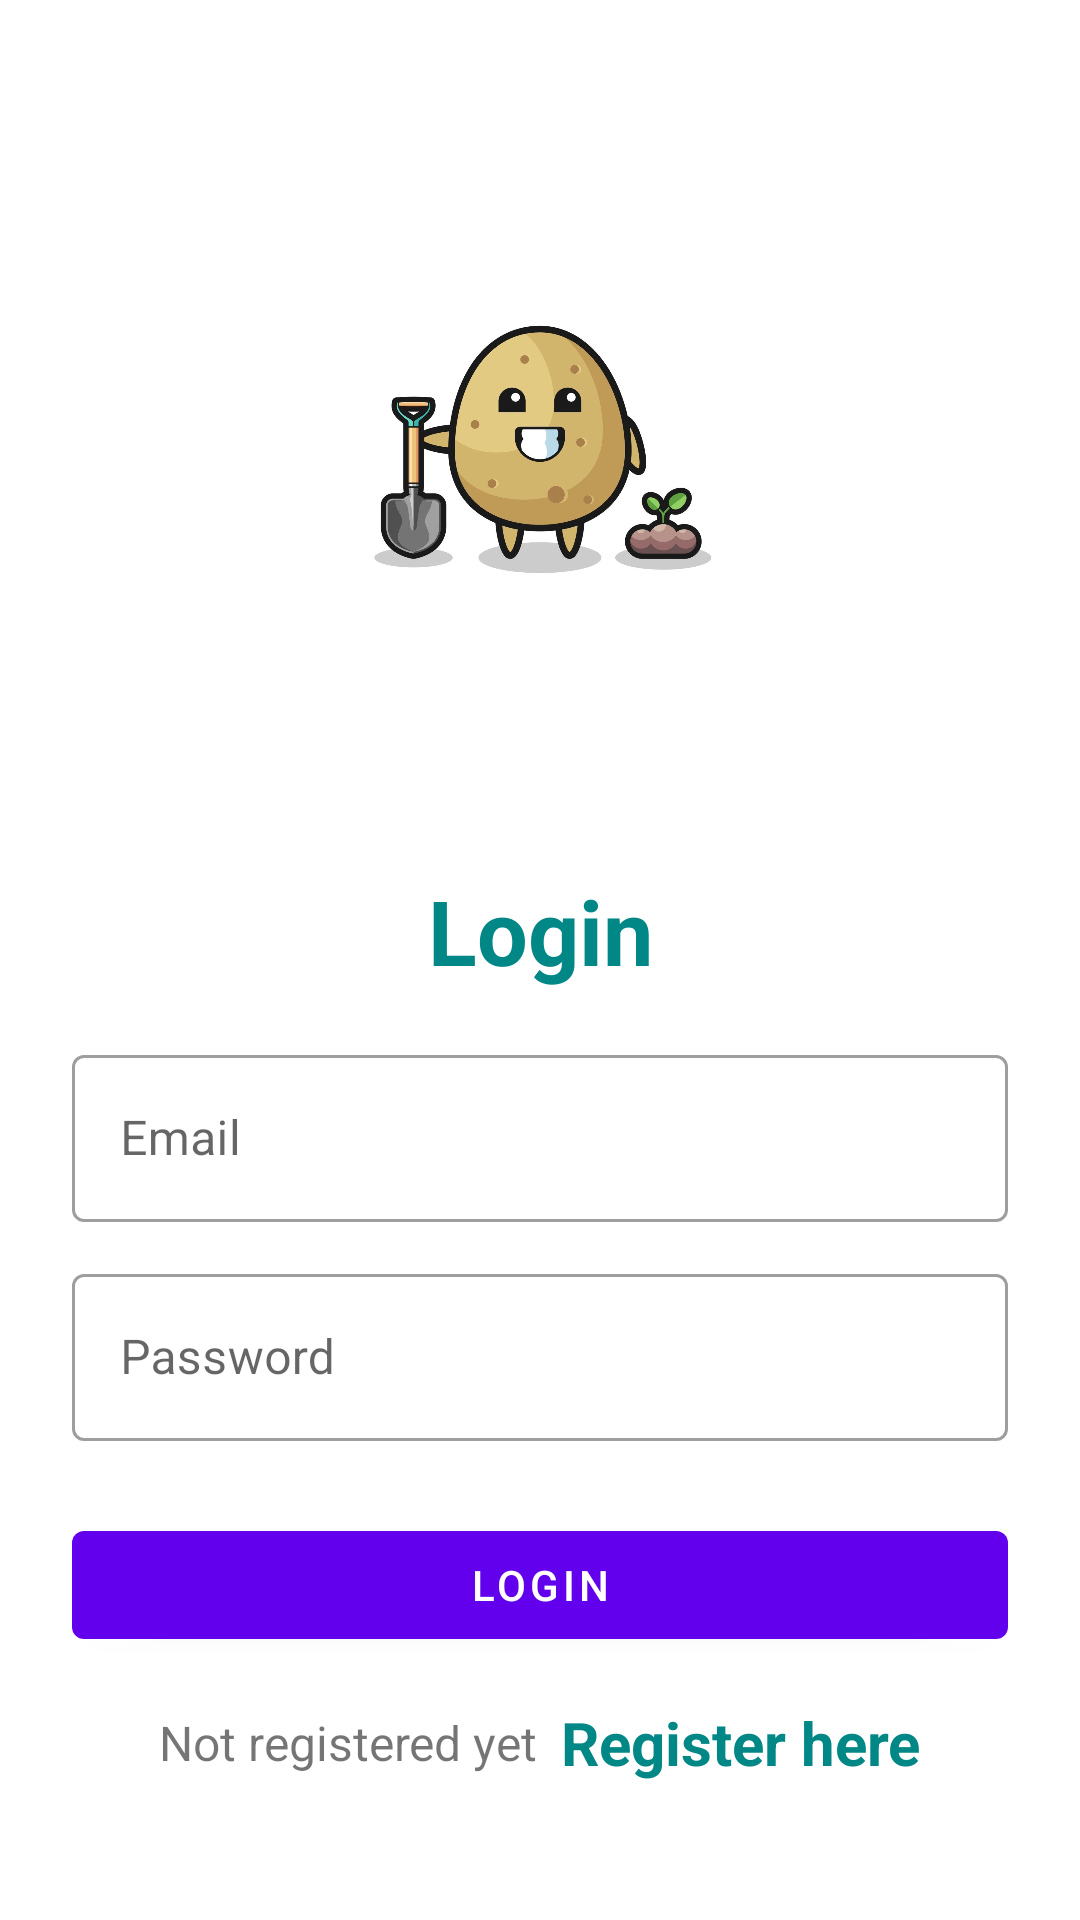

Reconstruct the res/layout file that produces this screen, plus the resources it refers to.
<!-- AndroidManifest.xml: application theme Theme.PotatoCrop -->
<!-- res/layout/activity_login.xml -->
<?xml version="1.0" encoding="utf-8"?>
<LinearLayout xmlns:android="http://schemas.android.com/apk/res/android"
    xmlns:app="http://schemas.android.com/apk/res-auto"
    xmlns:tools="http://schemas.android.com/tools"
    android:layout_width="match_parent"
    android:layout_height="match_parent"
    android:orientation="vertical"
    android:padding="24dp"
    tools:context=".LoginActivity">

    <ImageView
        android:id="@+id/imageView"
        android:layout_width="200dp"
        android:layout_height="200dp"
        android:layout_gravity="center"
        android:layout_marginTop="25dp"
        android:src="@drawable/potatoimg"/>

    <LinearLayout
        android:layout_width="match_parent"
        android:layout_height="match_parent"
        android:orientation="vertical"
        android:layout_gravity="center"
        android:layout_marginTop="25dp">

        <TextView
            android:layout_width="match_parent"
            android:layout_height="wrap_content"
            android:text="Login"
            android:textSize="30sp"
            android:textStyle="bold"
            android:textColor="@color/teal_700"
            android:gravity="center_horizontal"
            android:layout_marginVertical="16dp"/>


        <com.google.android.material.textfield.TextInputLayout
            android:layout_width="match_parent"
            style="@style/Widget.MaterialComponents.TextInputLayout.OutlinedBox"
            android:layout_height="wrap_content">

            <com.google.android.material.textfield.TextInputEditText
                android:id="@+id/etLoginEmail"
                android:layout_width="match_parent"
                android:layout_height="wrap_content"
                android:hint="Email"
                android:inputType="textEmailAddress"/>
        </com.google.android.material.textfield.TextInputLayout>


        <com.google.android.material.textfield.TextInputLayout
            android:layout_width="match_parent"
            style="@style/Widget.MaterialComponents.TextInputLayout.OutlinedBox"
            android:layout_height="wrap_content"
            android:layout_marginTop="12dp">

            <com.google.android.material.textfield.TextInputEditText
                android:id="@+id/etLoginPass"
                android:layout_width="match_parent"
                android:layout_height="wrap_content"
                android:hint="Password"
                android:inputType="textPassword"/>
        </com.google.android.material.textfield.TextInputLayout>

        <com.google.android.material.button.MaterialButton
            android:id="@+id/btnLogin"
            android:layout_width="match_parent"
            android:layout_height="wrap_content"
            android:layout_marginTop="24dp"
            android:text="Login"/>

        <LinearLayout
            android:layout_width="match_parent"
            android:layout_height="wrap_content"
            android:layout_marginTop="15dp"
            android:gravity="center"
            android:orientation="horizontal">

            <TextView
                android:layout_width="wrap_content"
                android:layout_height="wrap_content"
                android:text="Not registered yet"
                android:textSize="16sp"/>

            <TextView
                android:id="@+id/tvRegisterHere"
                android:layout_width="wrap_content"
                android:layout_height="wrap_content"
                android:layout_marginLeft="8dp"
                android:text="Register here"
                android:textColor="@color/teal_700"
                android:textStyle="bold"
                android:textSize="20sp"/>

        </LinearLayout>

    </LinearLayout>

</LinearLayout>
<!-- resources referenced by this layout -->
<resources>
  <!-- drawable potatoimg: jpeg bitmap (drawable, 81072 bytes) -->
  <style name="Theme.PotatoCrop" parent="Theme.MaterialComponents.DayNight.DarkActionBar">
          
          <item name="colorPrimary">@color/purple_500</item>
          <item name="colorPrimaryVariant">@color/purple_700</item>
          <item name="colorOnPrimary">@color/white</item>
          
          <item name="colorSecondary">@color/teal_200</item>
          <item name="colorSecondaryVariant">@color/teal_700</item>
          <item name="colorOnSecondary">@color/black</item>
          
          <item name="android:statusBarColor">?attr/colorPrimaryVariant</item>
          
      </style>
  <!-- not gathered from this repository: default colours our renderer supplied (Android Studio template values) -->
  <color name="purple_500">#FF6200EE</color>
  <color name="purple_700">#FF3700B3</color>
  <color name="teal_200">#FF03DAC5</color>
  <color name="teal_700">#FF018786</color>
  <color name="black">#FF000000</color>
  <color name="white">#FFFFFFFF</color>
</resources>
